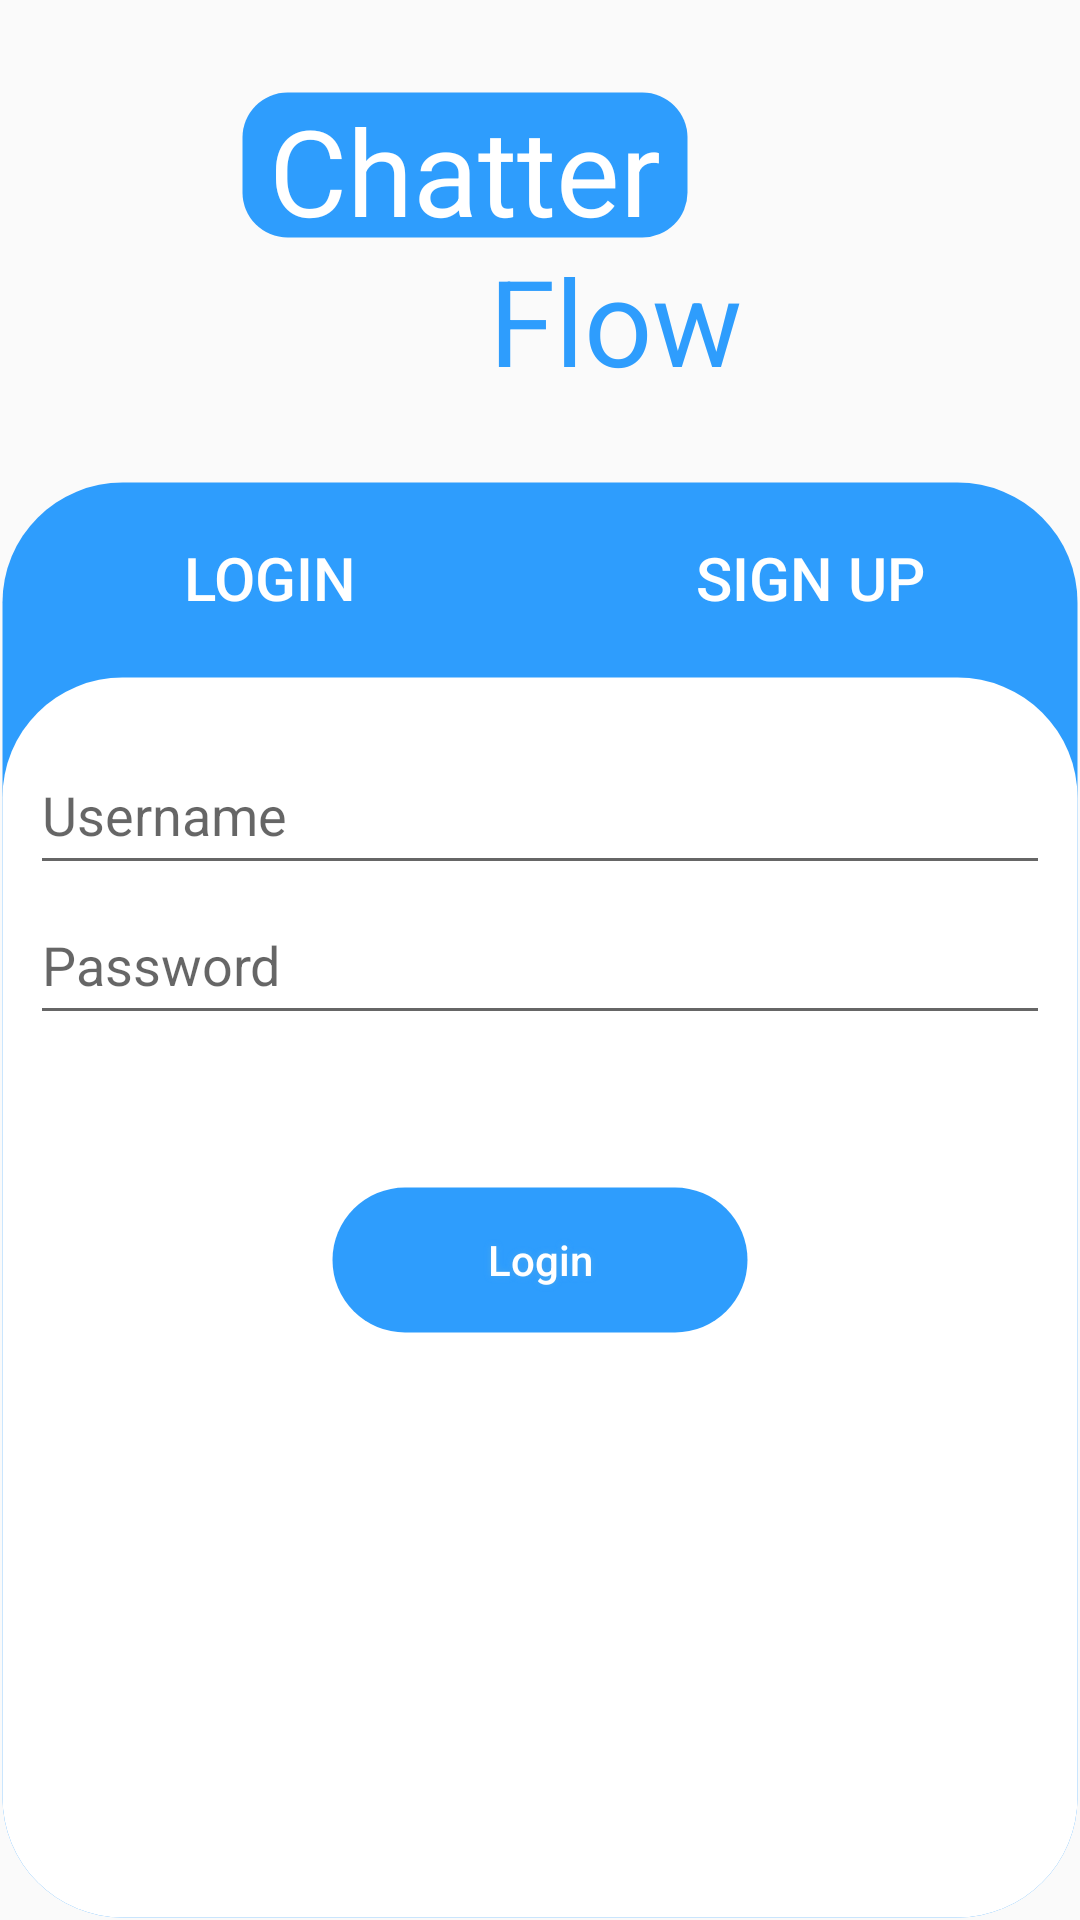

This screen was rendered from an Android layout file. Write that file and the resources it references.
<!-- AndroidManifest.xml: application theme AppThemeDemo -->
<!-- res/layout/activity_login.xml -->
<?xml version="1.0" encoding="utf-8"?>
<LinearLayout xmlns:android="http://schemas.android.com/apk/res/android"
    xmlns:app="http://schemas.android.com/apk/res-auto"
    xmlns:tools="http://schemas.android.com/tools"
    android:layout_width="match_parent"
    android:layout_height="match_parent"
    android:orientation="vertical"
    android:gravity="center">

    <include layout="@layout/title" />

    <LinearLayout
        android:layout_width="match_parent"
        android:layout_height="match_parent"
        android:layout_gravity="center"
        android:background="@drawable/bg_login_colored"
        android:orientation="vertical"
        android:padding="0dp"
        android:layout_margin="0dp">

        <LinearLayout

            android:layout_width="match_parent"
            android:layout_height="wrap_content"
            android:layout_margin="0dp"
            android:orientation="horizontal"
            android:padding="0dp">

            <Button
                android:id="@+id/btn_select_login"
                android:layout_width="wrap_content"
                android:layout_height="match_parent"
                android:layout_weight="1"
                android:background="@color/transparent"
                android:onClick="OnClick"
                android:text="@string/btn_choose_login"
                android:textColor="@color/white"
                android:textSize="20sp" />

            <Button
                android:id="@+id/btn_select_sign_up"
                android:layout_width="wrap_content"
                android:layout_height="65dp"
                android:layout_weight="1"
                android:background="@color/transparent"
                android:onClick="OnClick"
                android:text="@string/btn_choose_sign_up"
                android:textColor="@color/white"
                android:textSize="20sp" />

        </LinearLayout>

        <LinearLayout
            android:layout_width="match_parent"
            android:layout_height="match_parent"
            android:orientation="vertical">

            <LinearLayout
                android:id="@+id/layout_sign_up"
                android:layout_width="match_parent"
                android:layout_height="match_parent"
                android:layout_marginStart="0dp"
                android:layout_marginTop="0dp"
                android:layout_marginEnd="0dp"
                android:layout_marginBottom="0dp"
                android:background="@drawable/bg_login_uncolored"
                android:orientation="vertical"
                android:padding="0dp"
                android:visibility="gone">

                <LinearLayout
                    android:layout_width="340dp"
                    android:layout_height="240dp"
                    android:layout_gravity="center"
                    android:gravity="center"
                    android:orientation="vertical">

                    <LinearLayout
                        android:layout_width="match_parent"
                        android:layout_height="wrap_content"
                        android:orientation="vertical">

                        <EditText
                            android:layout_width="match_parent"
                            android:layout_height="50dp"
                            android:hint="@string/textView_login_username">

                        </EditText>
                    </LinearLayout>

                    <LinearLayout
                        android:layout_width="match_parent"
                        android:layout_height="wrap_content"
                        android:orientation="vertical">

                        <EditText
                            android:layout_width="match_parent"
                            android:layout_height="50dp"
                            android:hint="@string/textView_login_pwd">

                        </EditText>
                    </LinearLayout>

                    <LinearLayout
                        android:layout_width="match_parent"
                        android:layout_height="wrap_content"
                        android:gravity="center"
                        android:orientation="vertical">

                        <Button
                            android:id="@+id/btn_sign_up"
                            android:layout_width="140dp"
                            android:layout_height="50dp"
                            android:background="@drawable/bg_btn_login"
                            android:onClick="OnClick"
                            android:padding="0dp"
                            android:shadowColor="#49A7EE"
                            android:shadowRadius="5"
                            android:text="@string/btn_sign_up"
                            android:textColor="@color/white">

                        </Button>
                    </LinearLayout>
                </LinearLayout>
            </LinearLayout>

            <LinearLayout
                android:id="@+id/layout_login"
                android:layout_width="match_parent"
                android:layout_height="match_parent"
                android:layout_marginStart="0dp"
                android:layout_marginTop="0dp"
                android:layout_marginEnd="0dp"
                android:layout_marginBottom="0dp"
                android:background="@drawable/bg_login_uncolored"
                android:orientation="vertical"
                android:padding="0dp"
                android:visibility="visible">

                <LinearLayout
                    android:id="@+id/layout_loginFrame"
                    android:layout_width="340dp"
                    android:layout_height="240dp"
                    android:layout_gravity="center"
                    android:alpha="2"
                    android:gravity="center"
                    android:orientation="vertical">

                    <LinearLayout
                        android:layout_width="match_parent"
                        android:layout_height="wrap_content"
                        android:orientation="vertical">

                        <EditText
                            android:layout_width="match_parent"
                            android:layout_height="50dp"
                            android:hint="@string/textView_login_username">

                        </EditText>
                    </LinearLayout>

                    <LinearLayout
                        android:layout_width="match_parent"
                        android:layout_height="wrap_content"
                        android:orientation="vertical">

                        <EditText
                            android:layout_width="match_parent"
                            android:layout_height="50dp"
                            android:hint="@string/textView_login_pwd">

                        </EditText>

                    </LinearLayout>

                    <Space
                        android:layout_width="match_parent"
                        android:layout_height="50dp" />

                    <LinearLayout
                        android:layout_width="match_parent"
                        android:layout_height="wrap_content"
                        android:gravity="center"
                        android:orientation="vertical">

                        <Button
                            android:id="@+id/btn_login"
                            android:layout_width="140dp"
                            android:layout_height="50dp"
                            android:background="@drawable/bg_btn_login"
                            android:onClick="OnClick"
                            android:padding="0dp"
                            android:shadowColor="#49A7EE"
                            android:shadowRadius="5"
                            android:text="@string/btn_login"
                            android:textColor="@color/white">

                        </Button>
                    </LinearLayout>
                </LinearLayout>
            </LinearLayout>
        </LinearLayout>

        <RelativeLayout
            android:layout_width="wrap_content"
            android:layout_height="match_parent">

        </RelativeLayout>

    </LinearLayout>

</LinearLayout>
<!-- res/layout/title.xml (included above) -->
<?xml version="1.0" encoding="utf-8"?>
<LinearLayout xmlns:android="http://schemas.android.com/apk/res/android"
    xmlns:app="http://schemas.android.com/apk/res-auto"
    xmlns:tools="http://schemas.android.com/tools"
    android:orientation="vertical"
    android:layout_width="wrap_content"
    android:layout_height="wrap_content">

    <Space
        android:layout_width="match_parent"
        android:layout_height="30dp" />

    <LinearLayout
        android:layout_width="wrap_content"
        android:layout_height="wrap_content"
        android:orientation="horizontal">

        <Space
            android:layout_width="50dp"
            android:layout_height="30dp"
            android:layout_weight="1" />

        <LinearLayout
            android:layout_width="wrap_content"
            android:layout_height="wrap_content"
            android:orientation="vertical">

            <LinearLayout
                android:id="@+id/linearLayout"
                android:layout_width="wrap_content"
                android:layout_height="wrap_content">

                <TextView
                    android:id="@+id/textView_title_chatter"
                    android:layout_width="150dp"
                    android:layout_height="50dp"
                    android:background="@drawable/bg_title_chatter"
                    android:gravity="center"
                    android:padding="0dp"
                    android:text="@string/app_title_first"
                    android:textColor="@color/app_text_title_first"
                    android:textSize="40sp"></TextView>

                <Space
                    android:layout_width="50dp"
                    android:layout_height="wrap_content"
                    android:layout_weight="1" />

            </LinearLayout>

            <LinearLayout
                android:layout_width="wrap_content"
                android:layout_height="wrap_content">

                <Space
                    android:layout_width="50dp"
                    android:layout_height="wrap_content"
                    android:layout_weight="1" />

                <TextView
                    android:id="@+id/textView_title_flow"
                    android:layout_width="150dp"
                    android:layout_height="50dp"
                    android:background="@color/transparent"
                    android:gravity="center"
                    android:padding="0dp"
                    android:text="@string/app_title_second"
                    android:textColor="@color/app_text_title_second"
                    android:textSize="40sp" />
            </LinearLayout>

        </LinearLayout>

        <Space
            android:layout_width="50dp"
            android:layout_height="50dp"
            android:layout_weight="1" />

    </LinearLayout>

    <Space
        android:layout_width="match_parent"
        android:layout_height="30dp" />

</LinearLayout>
<!-- resources referenced by this layout -->
<resources>
  <color name="app_text_title_first">#FFFFFF</color>
  <color name="app_text_title_second">#2E9DFD</color>
  <color name="transparent">#00FFFFFF</color>
  <color name="white">#FFFFFFFF</color>
  <!-- drawable bg_btn_login (drawable) -->
  <?xml version="1.0" encoding="utf-8"?>
  <shape android:shape="rectangle" xmlns:android="http://schemas.android.com/apk/res/android">
      <padding
          android:bottom="5dp"
          android:left="5dp"
          android:right="25dp"
          android:top="5dp"/>
      <corners android:radius="55dp"/>
      <stroke
          android:width="5px"
          android:color="@color/transparent"></stroke>
      <solid android:color="@color/app_bg_title_first"></solid>
  </shape>
  <!-- drawable bg_login_colored (drawable) -->
  <?xml version="1.0" encoding="utf-8"?>
  <shape android:shape="rectangle" xmlns:android="http://schemas.android.com/apk/res/android">
      <padding
          android:bottom="5dp"
          android:left="5dp"
          android:right="25dp"
          android:top="5dp"/>
      <corners android:radius="40dp"/>
      <stroke
          android:width="5px"
          android:color="@color/transparent"></stroke>
      <solid android:color="@color/app_bg_title_first"></solid>
  </shape>
  <!-- drawable bg_login_uncolored (drawable) -->
  <?xml version="1.0" encoding="utf-8"?>
  <shape android:shape="rectangle" xmlns:android="http://schemas.android.com/apk/res/android">
      <padding
          android:bottom="5dp"
          android:left="5dp"
          android:right="25dp"
          android:top="5dp"/>
      <corners android:radius="40dp"/>
      <stroke
          android:width="5px"
          android:color="@color/transparent"></stroke>
      <solid android:color="@color/white"></solid>
  </shape>
  <!-- drawable bg_title_chatter (drawable) -->
  <?xml version="1.0" encoding="utf-8"?>
  <shape android:shape="rectangle" xmlns:android="http://schemas.android.com/apk/res/android">
      <padding
          android:bottom="5dp"
          android:left="5dp"
          android:right="25dp"
          android:top="5dp"/>
      <corners android:radius="15dp"/>
      <stroke
          android:width="5px"
          android:color="@color/transparent"></stroke>
      <solid android:color="@color/app_bg_title_first"></solid>
  </shape>
  <string name="app_title_first">Chatter</string>
  <string name="app_title_second">Flow</string>
  <string name="btn_choose_login">LOGIN</string>
  <string name="btn_choose_sign_up">SIGN UP</string>
  <string name="btn_login">Login</string>
  <string name="btn_sign_up">Sign Up</string>
  <string name="textView_login_pwd">Password</string>
  <string name="textView_login_username">Username</string>
  <style name="AppThemeDemo" parent="Theme.AppCompat.Light.NoActionBar">
  
          <item name="colorPrimary">@color/app_bg_title_first</item>
          <item name="colorPrimaryDark">@color/white</item>
          <item name="colorAccent">@color/black</item>
  
  
          <item name="android:statusBarColor">#00000000</item>
  
  
  
          <item name="textAllCaps">false</item>
      </style>
  <color name="app_bg_title_first">#2E9DFD</color>
  <color name="black">#FF000000</color>
</resources>
